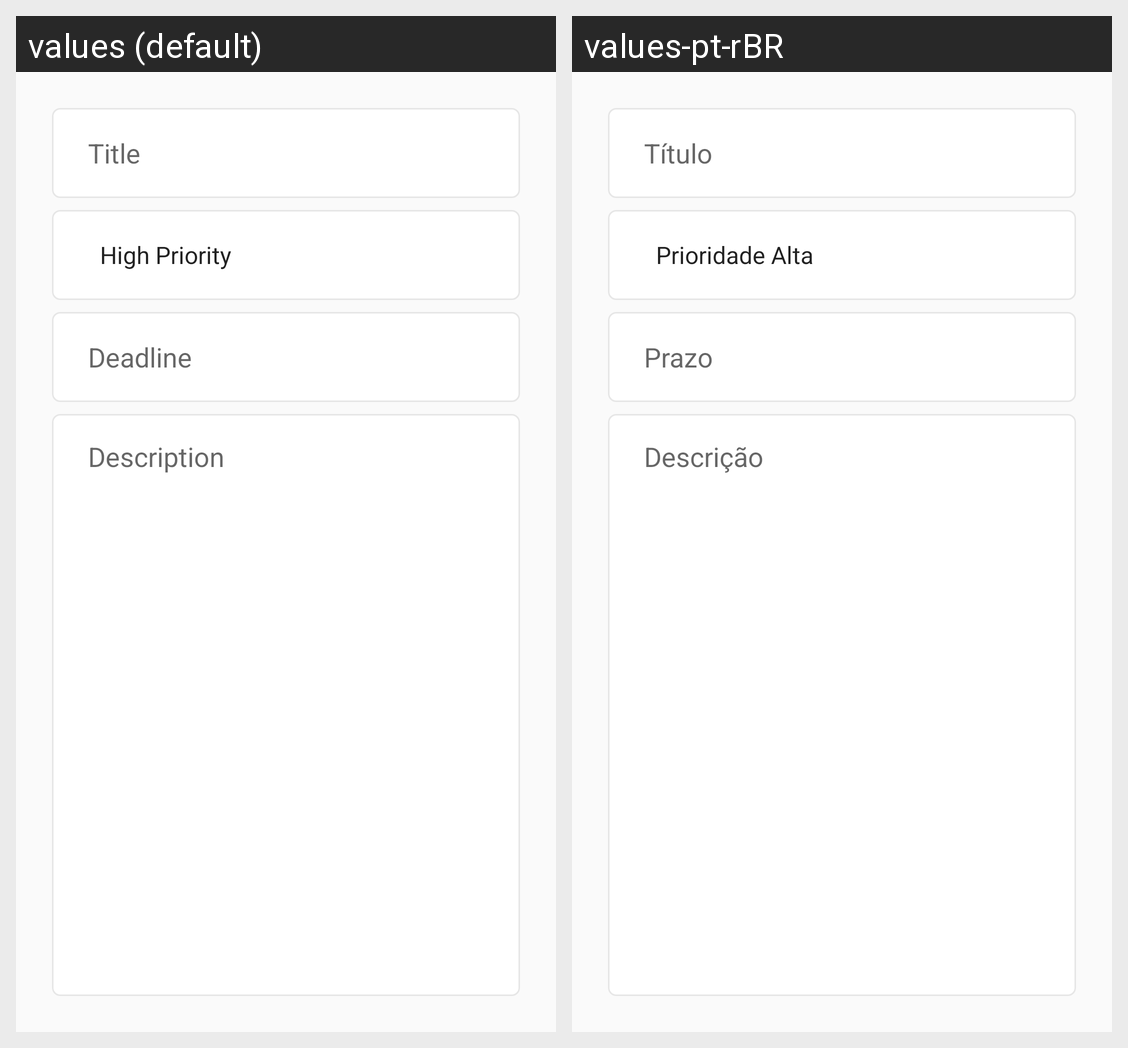

The Android screen above is rendered under two locales of the same app. Produce the string resources it draws, with the default and per-locale values.
Android screen res/layout/fragment_add.xml rendered under 2 locales, left to right: values (default), values-pt-rBR. Device: Nexus 5 (rendered at 1080×1920; each locale shown at half size, 540×960, under a caption strip naming it); theme AppTheme.
Strings drawn on this screen, with the default value and each locale's value (text and hints the layout hard-codes, and strings that could not be matched under every locale, appear in the picture but are not listed):

title
  values: Title
  values-pt-rBR: Título

deadline
  values: Deadline
  values-pt-rBR: Prazo

description
  values: Description
  values-pt-rBR: Descrição
